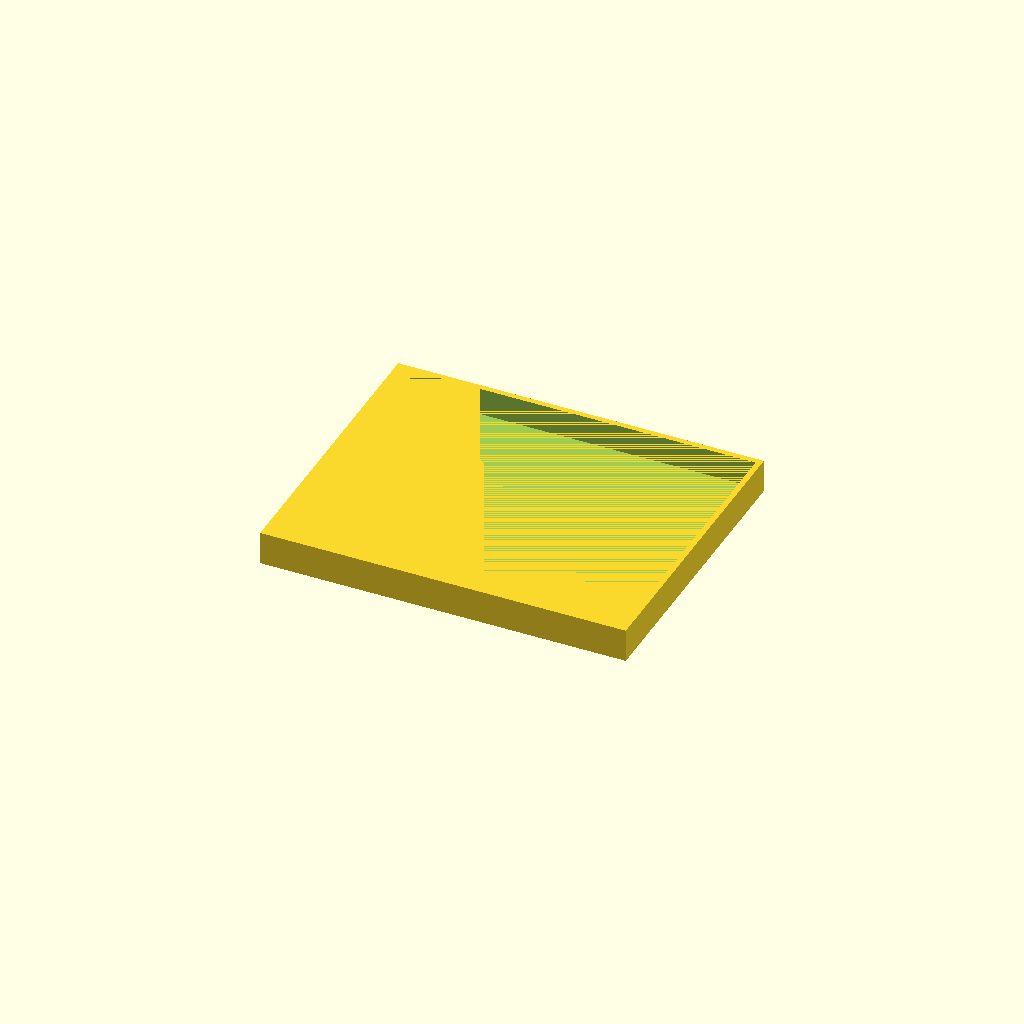
Cell 1 — every parameter at its default value.
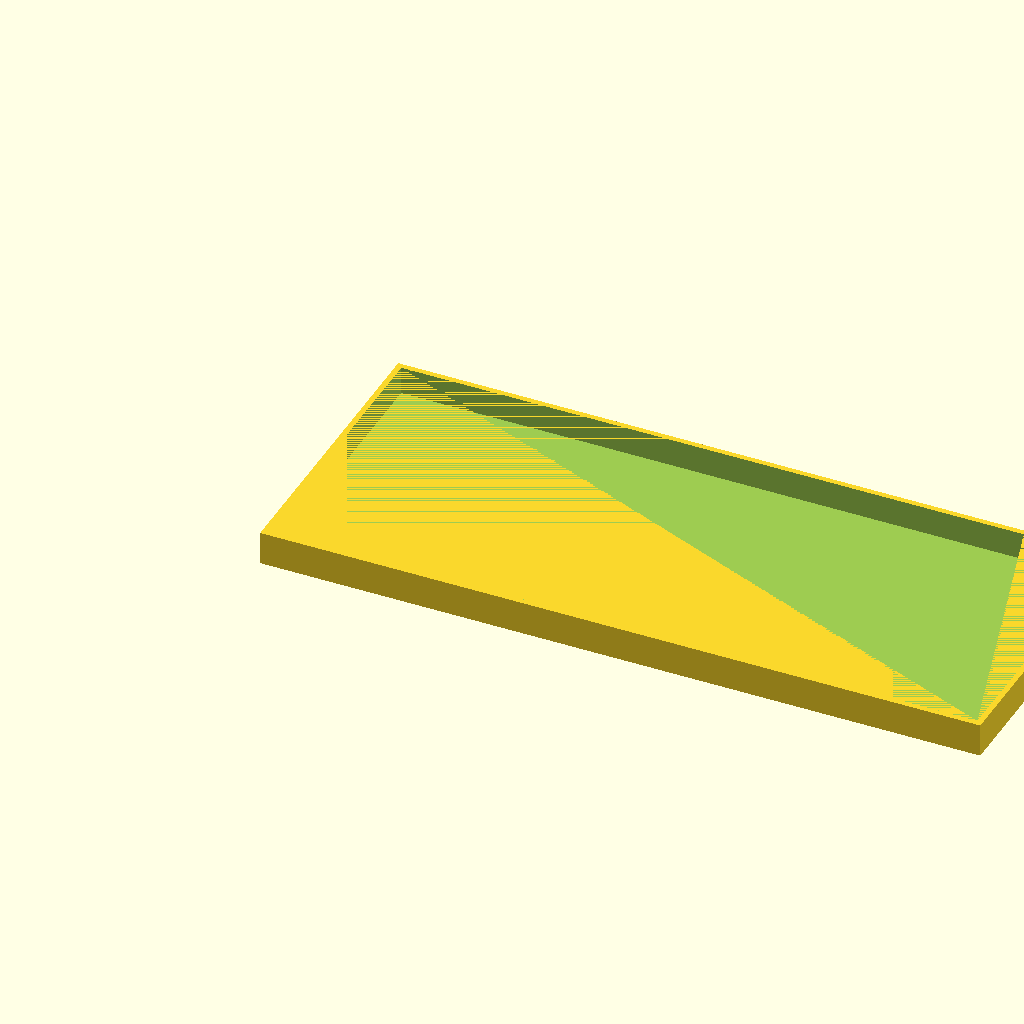
Cell 2: the same model with a = 204.
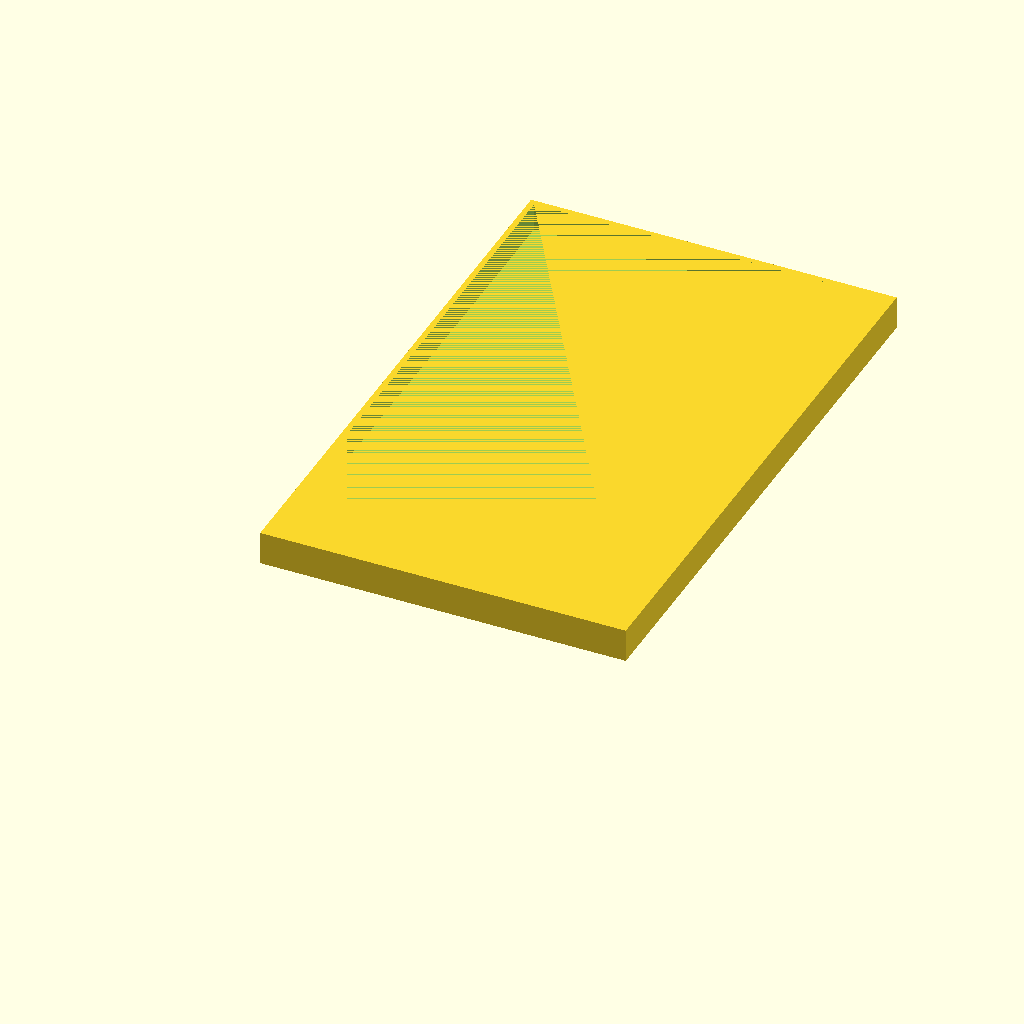
Cell 3 — b set to 164, the other parameters unchanged.
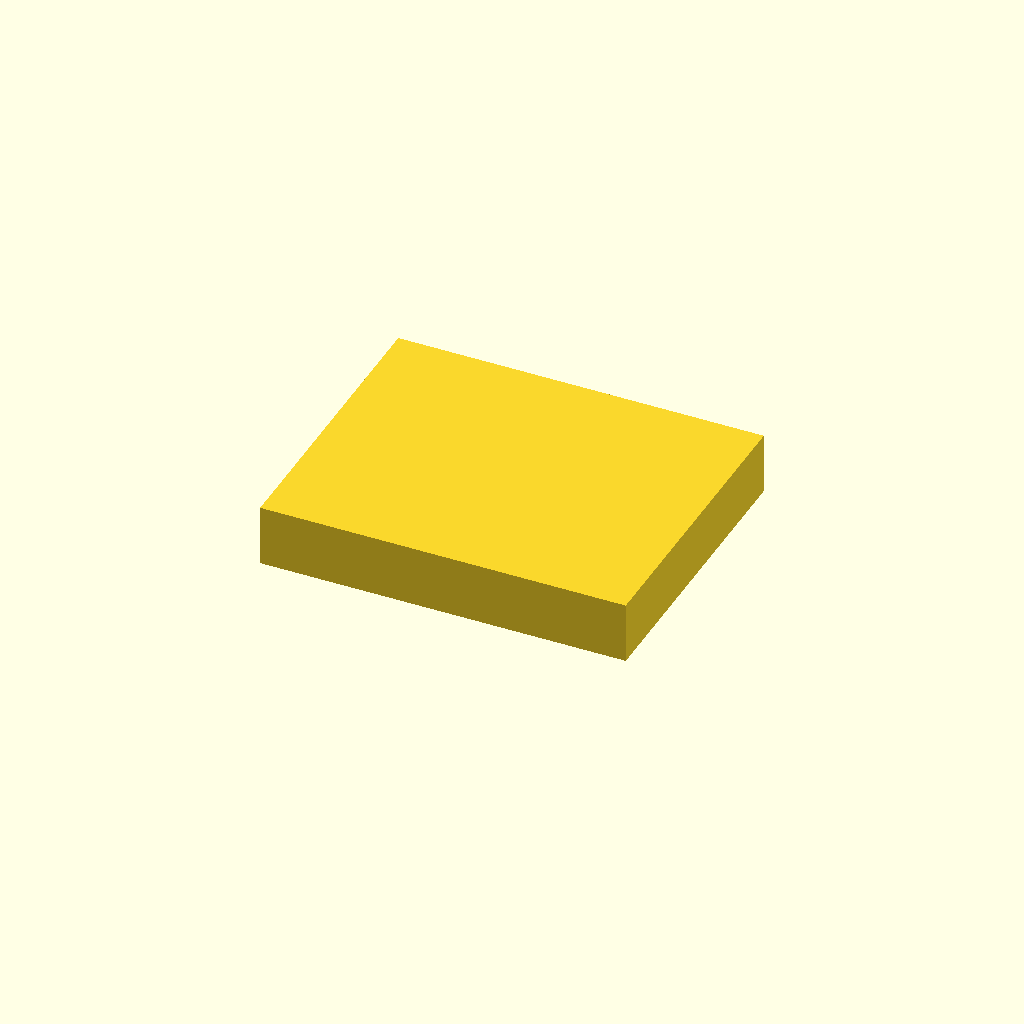
Cell 4: the same model with c = 16.
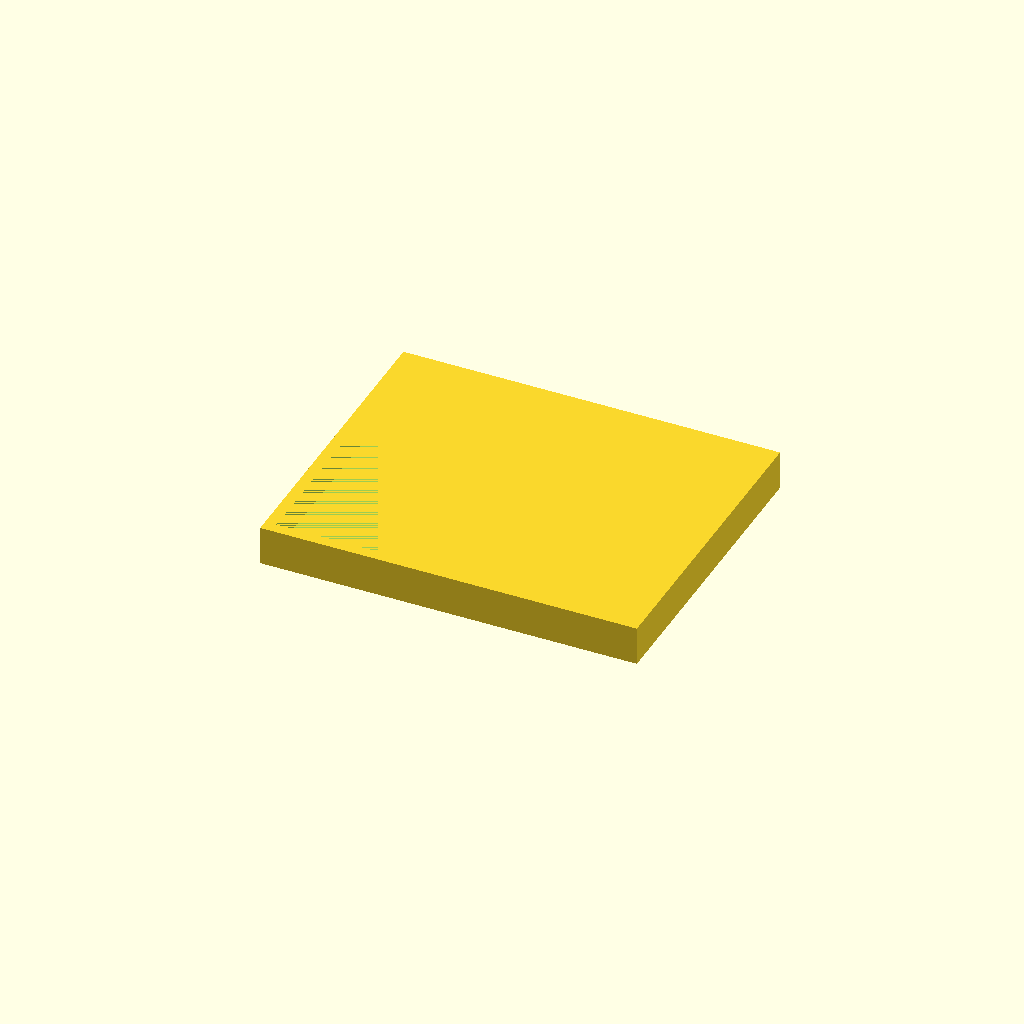
Cell 5: t = 3.2 (everything else at default).
One fixed orthographic camera (rotation 55°, 0°, 25°; colour scheme Cornfield) for every cell.
OpenSCAD source file Quarkdeckel.scad:
a=102;
b=82;
c=8;
t=1.6;

difference() {
cube([a+t+t,b+t+t,c+t]);
translate([t,t,t])
cube([a,b,c]);
}
Parameter table extracted from the source (name, type, default, range or options):
a: number, default 102
b: number, default 82
c: number, default 8
t: number, default 1.6
